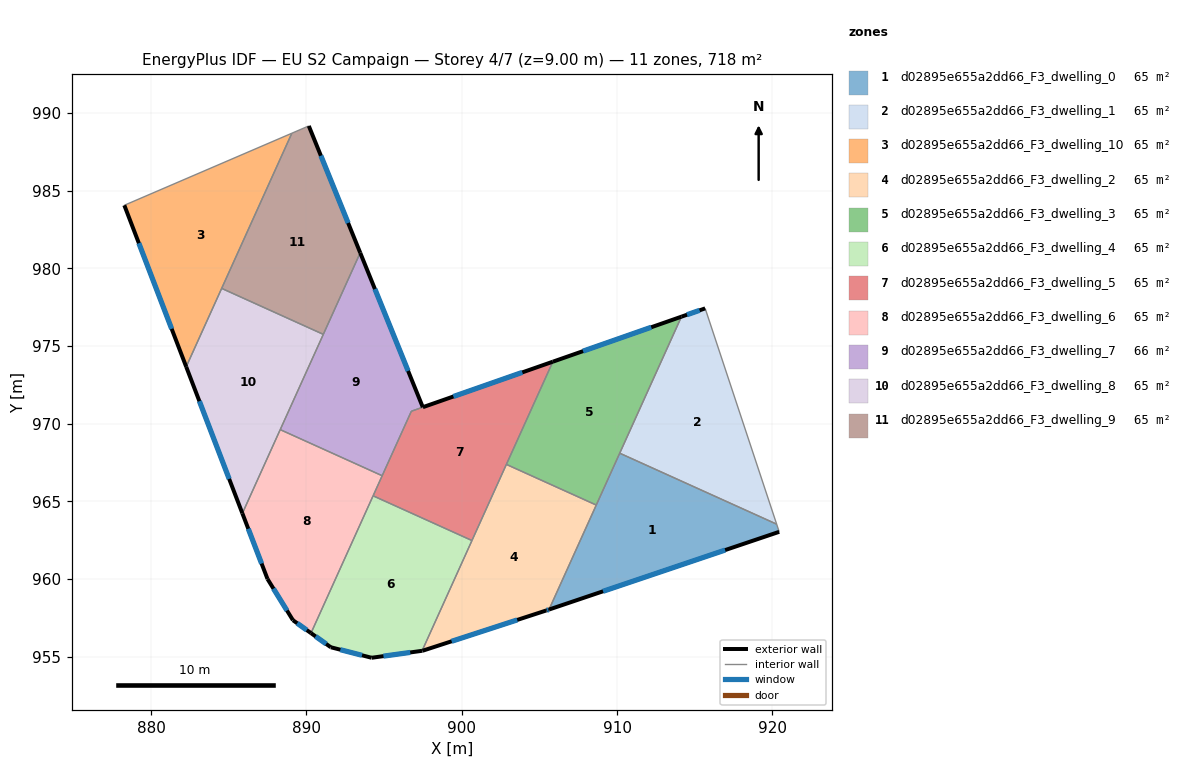
=== STOREY PLAN SPEC (per zone: floor XY polygon, exterior-wall plan segments, windows/doors) ===
zone 1: d02895e655a2dd66_F3_dwelling_0  (65.3 m²)
  floor: (920.28, 963.52) (920.44, 963.03) (905.62, 958.03) (910.17, 968.09)
  exterior wall: (905.62, 958.03) – (920.44, 963.03)  [15.6 m]
    window: (909.10, 959.20) – (916.96, 961.86)  [13.2 m²]
  interior walls: 4
zone 2: d02895e655a2dd66_F3_dwelling_1  (65.3 m²)
  floor: (915.67, 977.42) (920.28, 963.52) (910.17, 968.09) (914.15, 976.88)
  exterior wall: (915.67, 977.42) – (914.15, 976.88)  [1.6 m]
    window: (915.32, 977.29) – (914.51, 977.01)  [1.4 m²]
  interior walls: 3
zone 3: d02895e655a2dd66_F3_dwelling_10  (65.3 m²)
  floor: (889.07, 988.69) (882.26, 973.66) (878.28, 984.05)
  exterior wall: (878.28, 984.05) – (882.26, 973.66)  [11.1 m]
    window: (879.22, 981.61) – (881.33, 976.10)  [9.4 m²]
  interior walls: 3
zone 4: d02895e655a2dd66_F3_dwelling_2  (65.3 m²)
  floor: (908.66, 964.75) (905.62, 958.03) (905.45, 957.97) (897.48, 955.37) (897.45, 955.37) (902.88, 967.37)
  exterior wall: (897.48, 955.37) – (905.45, 957.97)  [8.4 m]
    window: (899.35, 955.98) – (903.58, 957.36)  [7.1 m²]
  exterior wall: (897.45, 955.37) – (897.48, 955.37)  [0.0 m]
  exterior wall: (905.45, 957.97) – (905.62, 958.03)  [0.2 m]
    window: (905.49, 957.98) – (905.58, 958.01)  [0.2 m²]
  interior walls: 4
zone 5: d02895e655a2dd66_F3_dwelling_3  (65.3 m²)
  floor: (914.15, 976.88) (908.66, 964.75) (902.88, 967.37) (905.87, 973.98)
  exterior wall: (914.15, 976.88) – (905.87, 973.98)  [8.8 m]
    window: (912.20, 976.20) – (907.81, 974.66)  [7.4 m²]
  interior walls: 4
zone 6: d02895e655a2dd66_F3_dwelling_4  (65.3 m²)
  floor: (900.66, 962.47) (897.45, 955.37) (894.20, 954.92) (891.57, 955.60) (890.30, 956.51) (894.30, 965.35)
  exterior wall: (894.20, 954.92) – (897.45, 955.37)  [3.3 m]
    window: (894.96, 955.03) – (896.69, 955.26)  [2.8 m²]
  exterior wall: (891.57, 955.60) – (894.20, 954.92)  [2.7 m]
    window: (892.19, 955.44) – (893.58, 955.08)  [2.3 m²]
  exterior wall: (890.30, 956.51) – (891.57, 955.60)  [1.6 m]
    window: (890.60, 956.30) – (891.27, 955.81)  [1.3 m²]
  interior walls: 3
zone 7: d02895e655a2dd66_F3_dwelling_5  (65.0 m²)
  floor: (905.87, 973.98) (900.66, 962.47) (894.30, 965.35) (896.76, 970.79)
  exterior wall: (905.87, 973.98) – (897.50, 971.05)  [8.9 m]
    window: (903.90, 973.30) – (899.47, 971.74)  [7.5 m²]
  interior walls: 6
zone 8: d02895e655a2dd66_F3_dwelling_6  (65.3 m²)
  floor: (894.88, 966.64) (890.30, 956.51) (889.14, 957.34) (887.50, 959.99) (885.88, 964.22) (888.32, 969.61)
  exterior wall: (889.14, 957.34) – (890.30, 956.51)  [1.4 m]
    window: (889.41, 957.14) – (890.03, 956.70)  [1.2 m²]
  exterior wall: (887.50, 959.99) – (889.14, 957.34)  [3.1 m]
    window: (887.88, 959.37) – (888.75, 957.96)  [2.6 m²]
  exterior wall: (885.88, 964.22) – (887.50, 959.99)  [4.5 m]
    window: (886.26, 963.23) – (887.12, 960.99)  [3.8 m²]
  interior walls: 4
zone 9: d02895e655a2dd66_F3_dwelling_7  (65.6 m²)
  floor: (893.47, 981.00) (897.50, 971.05) (896.76, 970.79) (894.88, 966.64) (888.32, 969.61)
  exterior wall: (897.50, 971.05) – (893.47, 981.00)  [10.7 m]
    window: (896.55, 973.39) – (894.41, 978.66)  [9.1 m²]
  interior walls: 5
zone 10: d02895e655a2dd66_F3_dwelling_8  (65.3 m²)
  floor: (891.09, 975.74) (885.88, 964.22) (882.26, 973.66) (884.55, 978.70)
  exterior wall: (882.26, 973.66) – (885.88, 964.22)  [10.1 m]
    window: (883.11, 971.44) – (885.03, 966.44)  [8.5 m²]
  interior walls: 4
zone 11: d02895e655a2dd66_F3_dwelling_9  (65.3 m²)
  floor: (890.16, 989.16) (893.47, 981.00) (891.09, 975.74) (884.55, 978.70) (889.07, 988.69)
  exterior wall: (893.47, 981.00) – (890.16, 989.16)  [8.8 m]
    window: (892.69, 982.91) – (890.93, 987.24)  [7.4 m²]
  interior walls: 4

=== DERIVED (storey summary) ===
Building: EU S2 Campaign
Storey: 4 of 7  (floor level z = 9.00 m)
Storey gross floor area: 718.4 m²
Zones on this storey: 11
  - d02895e655a2dd66_F3_dwelling_0: floor 65.3 m²; exterior wall 15.6 m (46.9 m²); 1 window(s) 13.2 m²; WWR 28.1%
  - d02895e655a2dd66_F3_dwelling_1: floor 65.3 m²; exterior wall 1.6 m (4.9 m²); 1 window(s) 1.4 m²; WWR 28.1%
  - d02895e655a2dd66_F3_dwelling_10: floor 65.3 m²; exterior wall 11.1 m (33.4 m²); 1 window(s) 9.4 m²; WWR 28.1%
  - d02895e655a2dd66_F3_dwelling_2: floor 65.3 m²; exterior wall 8.6 m (25.8 m²); 2 window(s) 7.2 m²; WWR 28.0%
  - d02895e655a2dd66_F3_dwelling_3: floor 65.3 m²; exterior wall 8.8 m (26.3 m²); 1 window(s) 7.4 m²; WWR 28.1%
  - d02895e655a2dd66_F3_dwelling_4: floor 65.3 m²; exterior wall 7.6 m (22.7 m²); 3 window(s) 6.4 m²; WWR 28.1%
  - d02895e655a2dd66_F3_dwelling_5: floor 65.0 m²; exterior wall 8.9 m (26.6 m²); 1 window(s) 7.5 m²; WWR 28.1%
  - d02895e655a2dd66_F3_dwelling_6: floor 65.3 m²; exterior wall 9.1 m (27.2 m²); 3 window(s) 7.7 m²; WWR 28.1%
  - d02895e655a2dd66_F3_dwelling_7: floor 65.6 m²; exterior wall 10.7 m (32.2 m²); 1 window(s) 9.1 m²; WWR 28.1%
  - d02895e655a2dd66_F3_dwelling_8: floor 65.3 m²; exterior wall 10.1 m (30.3 m²); 1 window(s) 8.5 m²; WWR 28.1%
  - d02895e655a2dd66_F3_dwelling_9: floor 65.3 m²; exterior wall 8.8 m (26.4 m²); 1 window(s) 7.4 m²; WWR 28.1%
Zone adjacency (shared interzone walls):
  - d02895e655a2dd66_F3_dwelling_0 ↔ d02895e655a2dd66_F3_dwelling_1
  - d02895e655a2dd66_F3_dwelling_0 ↔ d02895e655a2dd66_F3_dwelling_2
  - d02895e655a2dd66_F3_dwelling_0 ↔ d02895e655a2dd66_F3_dwelling_3
  - d02895e655a2dd66_F3_dwelling_1 ↔ d02895e655a2dd66_F3_dwelling_3
  - d02895e655a2dd66_F3_dwelling_10 ↔ d02895e655a2dd66_F3_dwelling_8
  - d02895e655a2dd66_F3_dwelling_10 ↔ d02895e655a2dd66_F3_dwelling_9
  - d02895e655a2dd66_F3_dwelling_2 ↔ d02895e655a2dd66_F3_dwelling_3
  - d02895e655a2dd66_F3_dwelling_2 ↔ d02895e655a2dd66_F3_dwelling_4
  - d02895e655a2dd66_F3_dwelling_2 ↔ d02895e655a2dd66_F3_dwelling_5
  - d02895e655a2dd66_F3_dwelling_3 ↔ d02895e655a2dd66_F3_dwelling_5
  - d02895e655a2dd66_F3_dwelling_4 ↔ d02895e655a2dd66_F3_dwelling_5
  - d02895e655a2dd66_F3_dwelling_4 ↔ d02895e655a2dd66_F3_dwelling_6
  - d02895e655a2dd66_F3_dwelling_5 ↔ d02895e655a2dd66_F3_dwelling_6
  - d02895e655a2dd66_F3_dwelling_5 ↔ d02895e655a2dd66_F3_dwelling_7
  - d02895e655a2dd66_F3_dwelling_6 ↔ d02895e655a2dd66_F3_dwelling_7
  - d02895e655a2dd66_F3_dwelling_6 ↔ d02895e655a2dd66_F3_dwelling_8
  - d02895e655a2dd66_F3_dwelling_7 ↔ d02895e655a2dd66_F3_dwelling_8
  - d02895e655a2dd66_F3_dwelling_7 ↔ d02895e655a2dd66_F3_dwelling_9
  - d02895e655a2dd66_F3_dwelling_8 ↔ d02895e655a2dd66_F3_dwelling_9